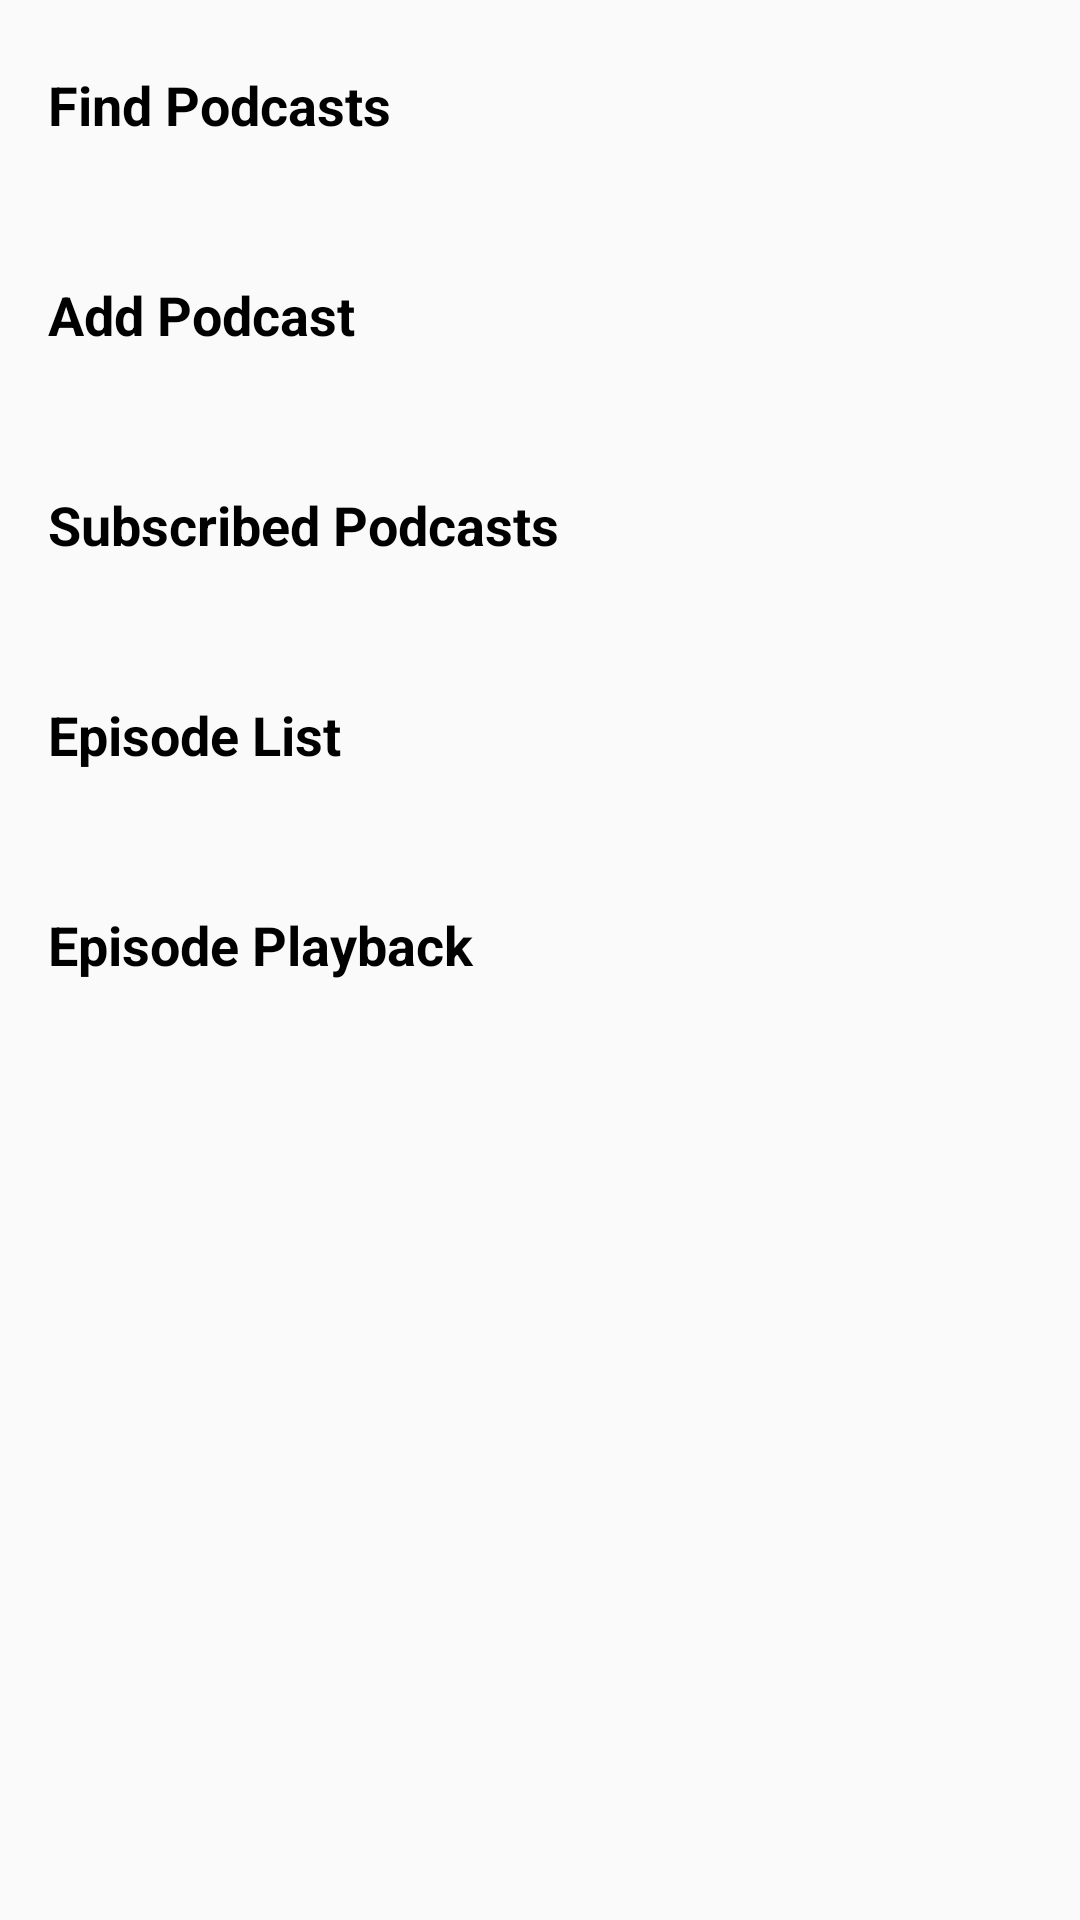

Reconstruct the res/layout file that produces this screen, plus the resources it refers to.
<!-- AndroidManifest.xml: application theme AppTheme -->
<!-- res/layout/activity_main.xml -->
<?xml version="1.0" encoding="utf-8"?>
<LinearLayout
    android:id="@+id/activity_main"
    xmlns:android="http://schemas.android.com/apk/res/android"
    xmlns:tools="http://schemas.android.com/tools"
    android:layout_width="match_parent"
    android:layout_height="match_parent"
    android:orientation="vertical"
    tools:context="com.example.namlu.podlistenerapp.MainActivity">

    <TextView
        android:id="@+id/find_podcast_activity_main"
        style="@style/CategoryStyle"
        android:text="@string/find_podcast_name" />

    <TextView
        android:id="@+id/add_podcast_activity_main"
        style="@style/CategoryStyle"
        android:text="@string/add_podcast_name" />

    <TextView
        android:id="@+id/subscribed_podcast_activity_main"
        style="@style/CategoryStyle"
        android:text="@string/subscribed_podcasts_name" />

    <TextView
        android:id="@+id/episode_list_activity_main"
        style="@style/CategoryStyle"
        android:text="@string/episode_list_name" />

    <TextView
        android:id="@+id/episode_playback_activity_main"
        style="@style/CategoryStyle"
        android:text="@string/episode_playback_name" />

</LinearLayout>
<!-- resources referenced by this layout -->
<resources>
  <string name="add_podcast_name">Add Podcast</string>
  <string name="episode_list_name">Episode List</string>
  <string name="episode_playback_name">Episode Playback</string>
  <string name="find_podcast_name">Find Podcasts</string>
  <string name="subscribed_podcasts_name">Subscribed Podcasts</string>
  <style name="CategoryStyle">
          <item name="android:layout_width">match_parent</item>
          <item name="android:layout_height">@dimen/list_item_height</item>
          <item name="android:gravity">center_vertical</item>
          <item name="android:padding">16dp</item>
          <item name="android:textColor">@android:color/black</item>
          <item name="android:textStyle">bold</item>
          <item name="android:textAppearance">?android:textAppearanceMedium</item>
      </style>
  <style name="AppTheme" parent="Theme.AppCompat.Light.DarkActionBar">
          
          <item name="colorPrimary">@color/colorPrimary</item>
          <item name="colorPrimaryDark">@color/colorPrimaryDark</item>
          <item name="colorAccent">@color/colorAccent</item>
      </style>
  <dimen name="list_item_height">70dp</dimen>
  <!-- not gathered from this repository: default colours our renderer supplied (Android Studio template values) -->
  <color name="colorPrimary">#FF6200EE</color>
  <color name="colorPrimaryDark">#FF3700B3</color>
  <color name="colorAccent">#FF03DAC5</color>
</resources>
